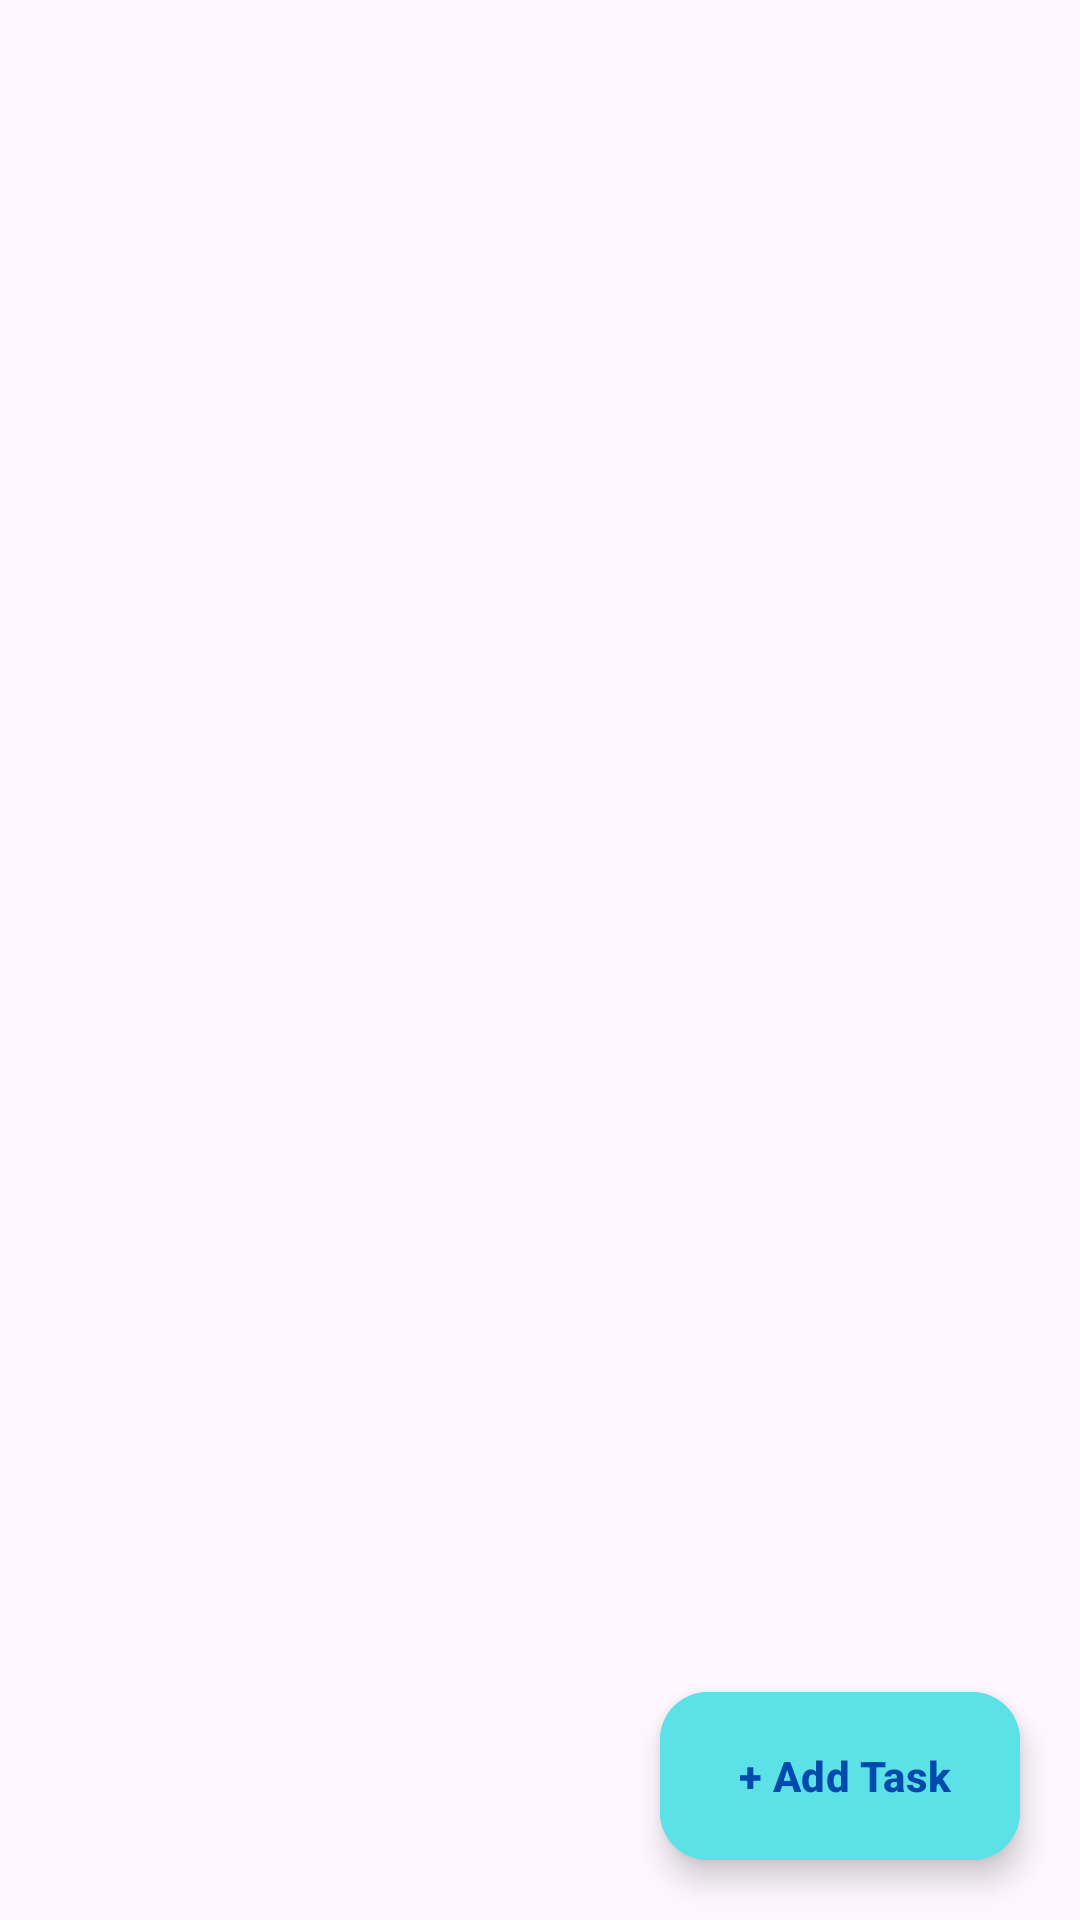

Reconstruct the res/layout file that produces this screen, plus the resources it refers to.
<!-- AndroidManifest.xml: application theme Theme.NekoNote -->
<!-- res/layout/activity_main.xml -->
<?xml version="1.0" encoding="utf-8"?>
<RelativeLayout xmlns:android="http://schemas.android.com/apk/res/android"
    xmlns:app="http://schemas.android.com/apk/res-auto"
    xmlns:tools="http://schemas.android.com/tools"
    android:layout_width="match_parent"
    android:layout_height="match_parent"
    tools:context=".MainActivity">

    <androidx.recyclerview.widget.RecyclerView
        android:layout_width="match_parent"
        android:layout_height="match_parent"
        android:id="@+id/todoListRecyclerView"
        android:backgroundTint="@color/primary">



    </androidx.recyclerview.widget.RecyclerView>

    <com.google.android.material.floatingactionbutton.ExtendedFloatingActionButton
        android:layout_width="wrap_content"
        android:layout_height="wrap_content"
        android:text=" + Add Task"
        android:id="@+id/addTaskButton"
        android:backgroundTint="@color/secondary"
        android:textColor="@color/accent"
        android:textStyle="bold"
        android:layout_alignParentBottom="true"
        android:layout_alignParentEnd="true"
       android:padding="5dp"
        android:layout_margin="20dp"/>






</RelativeLayout>
<!-- resources referenced by this layout -->
<resources>
  <color name="accent">#004aad</color>
  <color name="primary">#EBECF0</color>
  <color name="secondary">#5ce1e6</color>
  <style name="Theme.NekoNote" parent="Base.Theme.NekoNote" />
  <style name="Base.Theme.NekoNote" parent="Theme.Material3.DayNight.NoActionBar">
          
          
      </style>
</resources>
